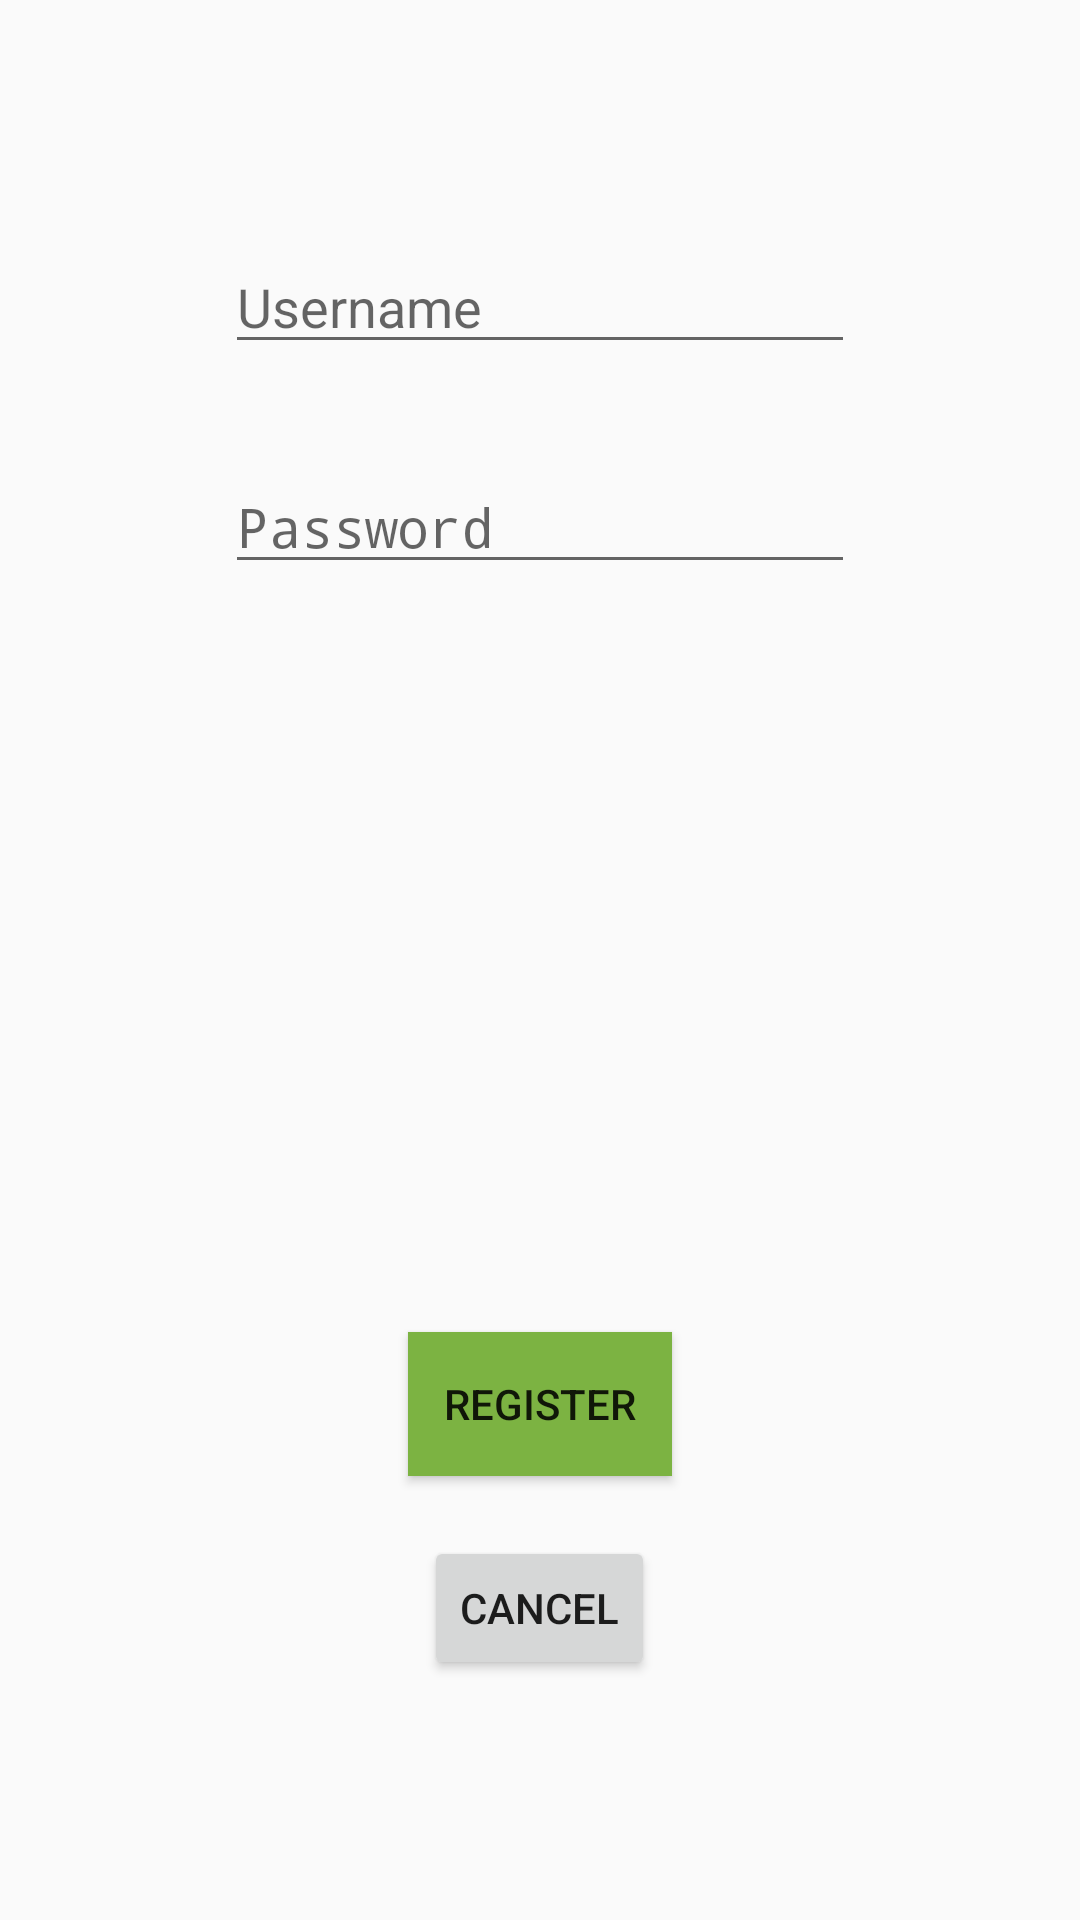

The Android layout XML behind this screen, and the referenced resources:
<!-- AndroidManifest.xml: application theme AppTheme -->
<!-- res/layout/activity_register.xml -->
<?xml version="1.0" encoding="utf-8"?>
<RelativeLayout xmlns:android="http://schemas.android.com/apk/res/android"
    xmlns:tools="http://schemas.android.com/tools"
    android:layout_width="match_parent"
    android:layout_height="match_parent"
    android:paddingBottom="@dimen/activity_vertical_margin"
    android:paddingLeft="@dimen/activity_horizontal_margin"
    android:paddingRight="@dimen/activity_horizontal_margin"
    android:paddingTop="@dimen/activity_vertical_margin"
    tools:context="com.github.albalitz.save.activities.RegisterActivity">

    <Button
        android:layout_width="wrap_content"
        android:layout_height="wrap_content"
        android:text="@string/button_register"
        android:id="@+id/buttonRegister"
        android:layout_alignParentBottom="true"
        android:layout_centerHorizontal="true"
        android:layout_marginBottom="132dp"
        android:background="@color/colorAccent" />

    <Button
        style="?android:attr/buttonStyleSmall"
        android:layout_width="wrap_content"
        android:layout_height="wrap_content"
        android:text="@string/cancel"
        android:id="@+id/buttonCancel"
        android:layout_alignParentBottom="true"
        android:layout_centerHorizontal="true"
        android:layout_marginBottom="64dp" />

    <EditText
        android:layout_width="wrap_content"
        android:layout_height="wrap_content"
        android:ems="10"
        android:id="@+id/editTextUsername"
        android:hint="Username"
        android:layout_alignParentTop="true"
        android:layout_alignStart="@+id/editTextPassword"
        android:layout_marginTop="64dp" />

    <EditText
        android:layout_width="wrap_content"
        android:layout_height="wrap_content"
        android:inputType="textPassword"
        android:ems="10"
        android:id="@+id/editTextPassword"
        android:hint="Password"
        android:layout_marginTop="32dp"
        android:layout_below="@+id/editTextUsername"
        android:layout_centerHorizontal="true" />
</RelativeLayout>
<!-- resources referenced by this layout -->
<resources>
  <color name="colorAccent">#7cb342</color>
  <dimen name="activity_horizontal_margin">16dp</dimen>
  <dimen name="activity_vertical_margin">16dp</dimen>
  <string name="button_register">Register</string>
  <string name="cancel">Cancel</string>
  <style name="AppTheme" parent="Theme.AppCompat.Light.DarkActionBar">
          
          <item name="colorPrimary">@color/colorPrimary</item>
          <item name="colorPrimaryDark">@color/colorPrimaryDark</item>
          <item name="colorAccent">@color/colorAccent</item>
      </style>
  <color name="colorPrimary">#424242</color>
  <color name="colorPrimaryDark">#212121</color>
</resources>
